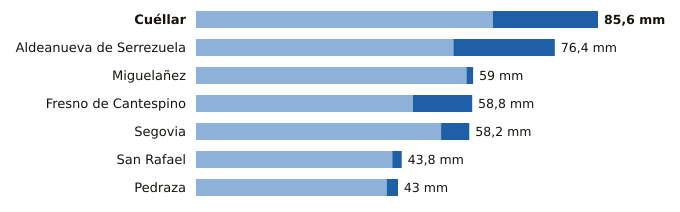

Data behind this chart, as committed beside it:
estacion, provincia, indicativo, mm_6_dias_anteriores, mm_hoy, mm_7_dias, horas_de_hoy
Cuéllar, Segovia, 2192C, 63.2, 22.4, 85.6, 20
Aldeanueva de Serrezuela, Segovia, 2140A, 54.8, 21.6, 76.4, 18
Miguelañez, Segovia, 2482B, 57.6, 1.4, 59.0, 18
Fresno de Cantespino, Segovia, 2135A, 46.2, 12.6, 58.8, 19
Segovia, Segovia, 2465, 52.2, 6.0, 58.2, 21
San Rafael, Segovia, 2471Y, 41.8, 2.0, 43.8, 20
Pedraza, Segovia, 2182C, 40.6, 2.4, 43.0, 17
